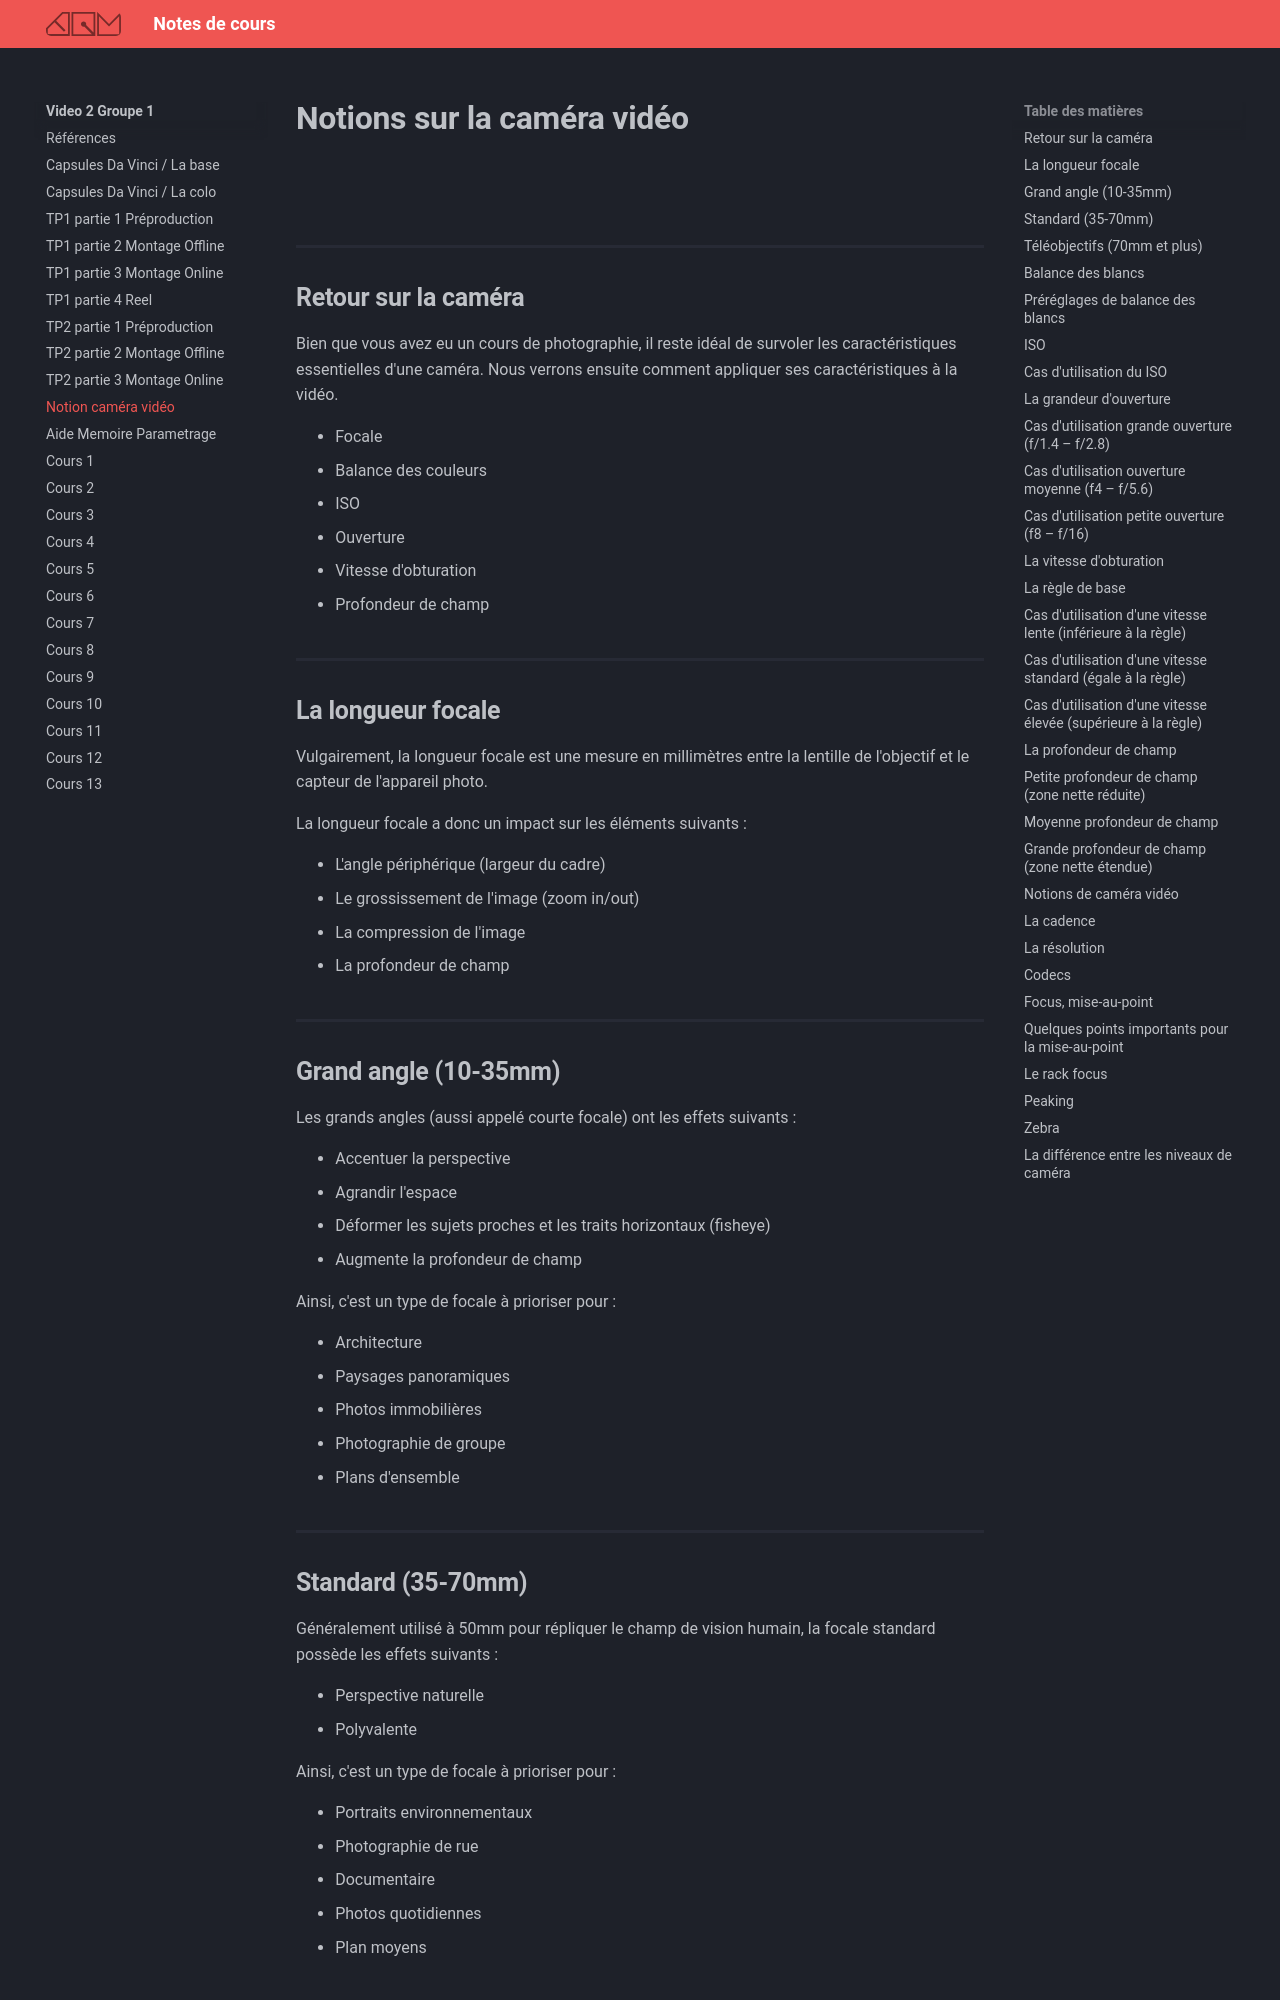

repository: GabChRichard/compendium · page: 582-312–video2-dom/notions-camera-video.html · generator: mkdocs

# Notions sur la caméra vidéo

![](assets/notions-camera-video/slide01.jpg)

## Retour sur la caméra

Bien que vous avez eu un cours de photographie, il reste idéal de survoler les caractéristiques essentielles d'une caméra. Nous verrons ensuite comment appliquer ses caractéristiques à la vidéo.

- Focale
- Balance des couleurs
- ISO
- Ouverture
- Vitesse d'obturation
- Profondeur de champ

## La longueur focale

Vulgairement, la longueur focale est une mesure en millimètres entre la lentille de l'objectif et le capteur de l'appareil photo.

La longueur focale a donc un impact sur les éléments suivants :

- L'angle périphérique (largeur du cadre)
- Le grossissement de l'image (zoom in/out)
- La compression de l'image
- La profondeur de champ

## Grand angle (10-35mm)

Les grands angles (aussi appelé courte focale) ont les effets suivants :

- Accentuer la perspective
- Agrandir l'espace
- Déformer les sujets proches et les traits horizontaux (fisheye)
- Augmente la profondeur de champ

Ainsi, c'est un type de focale à prioriser pour :

- Architecture
- Paysages panoramiques
- Photos immobilières
- Photographie de groupe
- Plans d'ensemble

## Standard (35-70mm)

Généralement utilisé à 50mm pour répliquer le champ de vision humain, la focale standard possède les effets suivants :

- Perspective naturelle
- Polyvalente

Ainsi, c'est un type de focale à prioriser pour :

- Portraits environnementaux
- Photographie de rue
- Documentaire
- Photos quotidiennes
- Plan moyens

## Téléobjectifs (70mm et plus)

Les grands angles (aussi appelé longue focale) ont les effets suivants :

- Compresse la perspective
- Rapproche les plans
- Isole le sujet
- Réduit la profondeur de champ
- Crée un effet d'arrière-plan flou

Ainsi, c'est un type de focale à prioriser pour :

- Portraits (évite les déformations)
- Sports
- Spectacles
- Animaux sauvages
- Dialogues
- Gros plans/très gros plans
